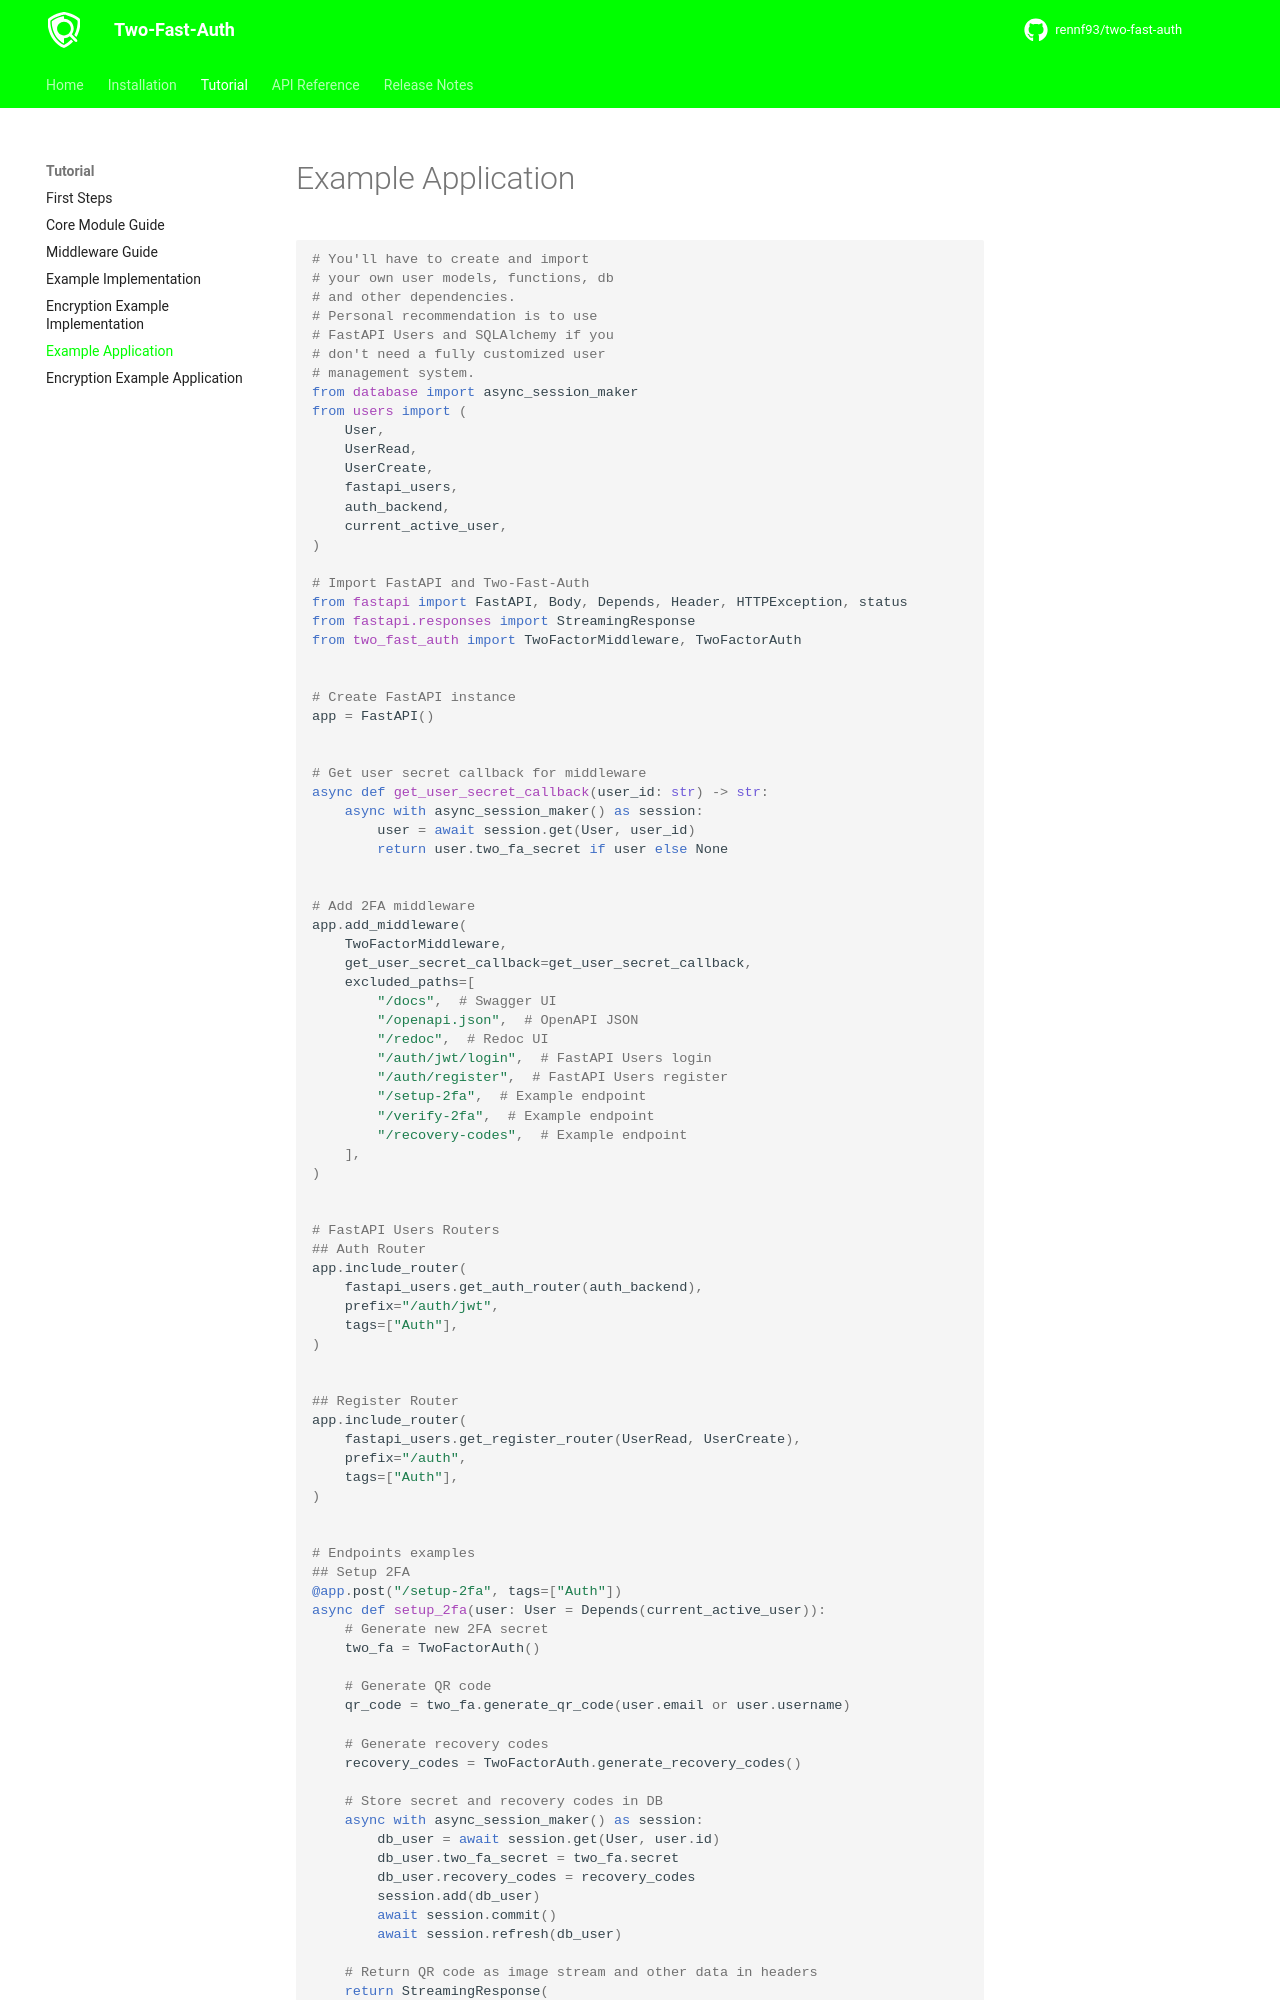

repository: rennf93/two-fast-auth · page: 1.1.0/tutorial/example_app/index.html · generator: mkdocs

---
title: Example Application - Two-Fast-Auth
description: Learn how to implement 2FA in a FastAPI application using Two-Fast-Auth
keywords: two-fast-auth example application, fastapi 2fa middleware, fastapi 2fa setup
---
